19-way image classification set "data-content" from GitHub (kenta12/start11); label vocabulary: burger, cheese, chicken curry, chocolate, corn, ebimayo shrimp mayonnaise, lemon, mentai spicy cod roe, natto fermented soybeans, premium cheese, premium mentai, premium steak, rusk, salad, salami, takoyaki octopus balls, tongue meat, tonkatsu pork cutlet, yakitori grilled chicken.

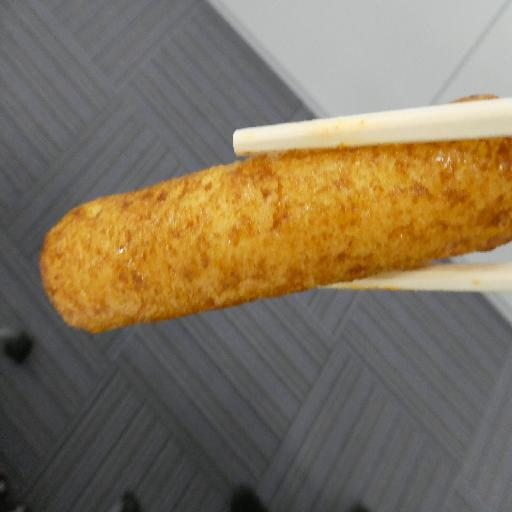
Label: yakitori grilled chicken

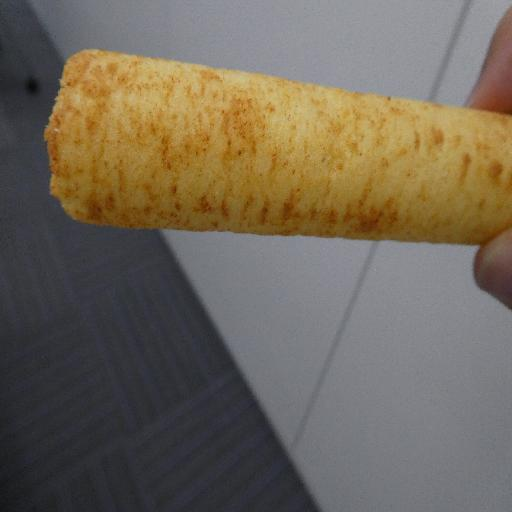
Label: burger

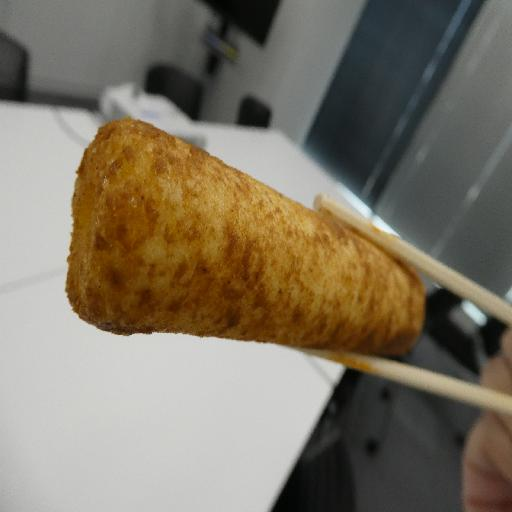
Label: tonkatsu pork cutlet

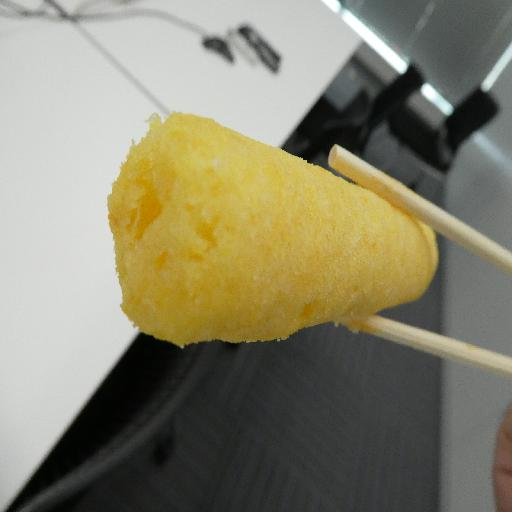
Label: lemon

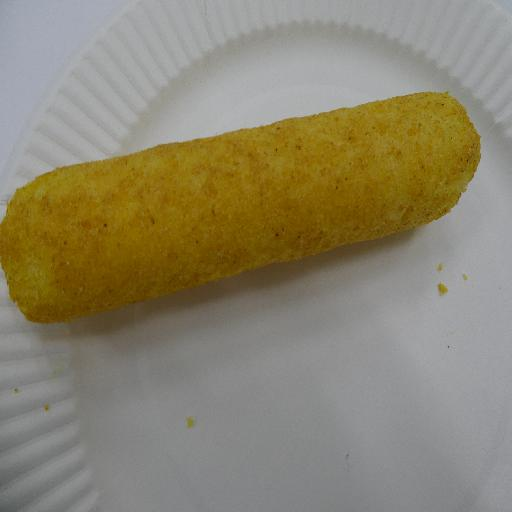
Label: chicken curry

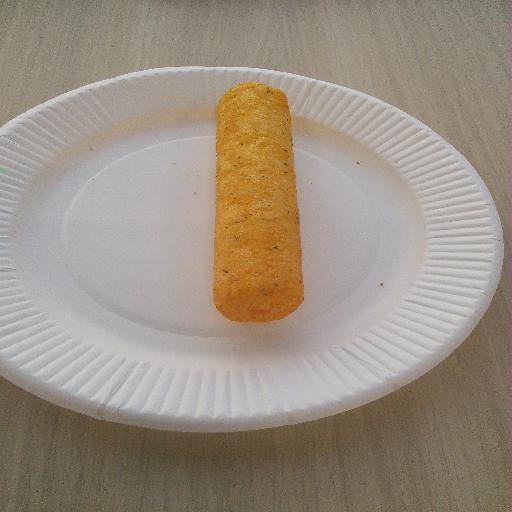
Label: salad
